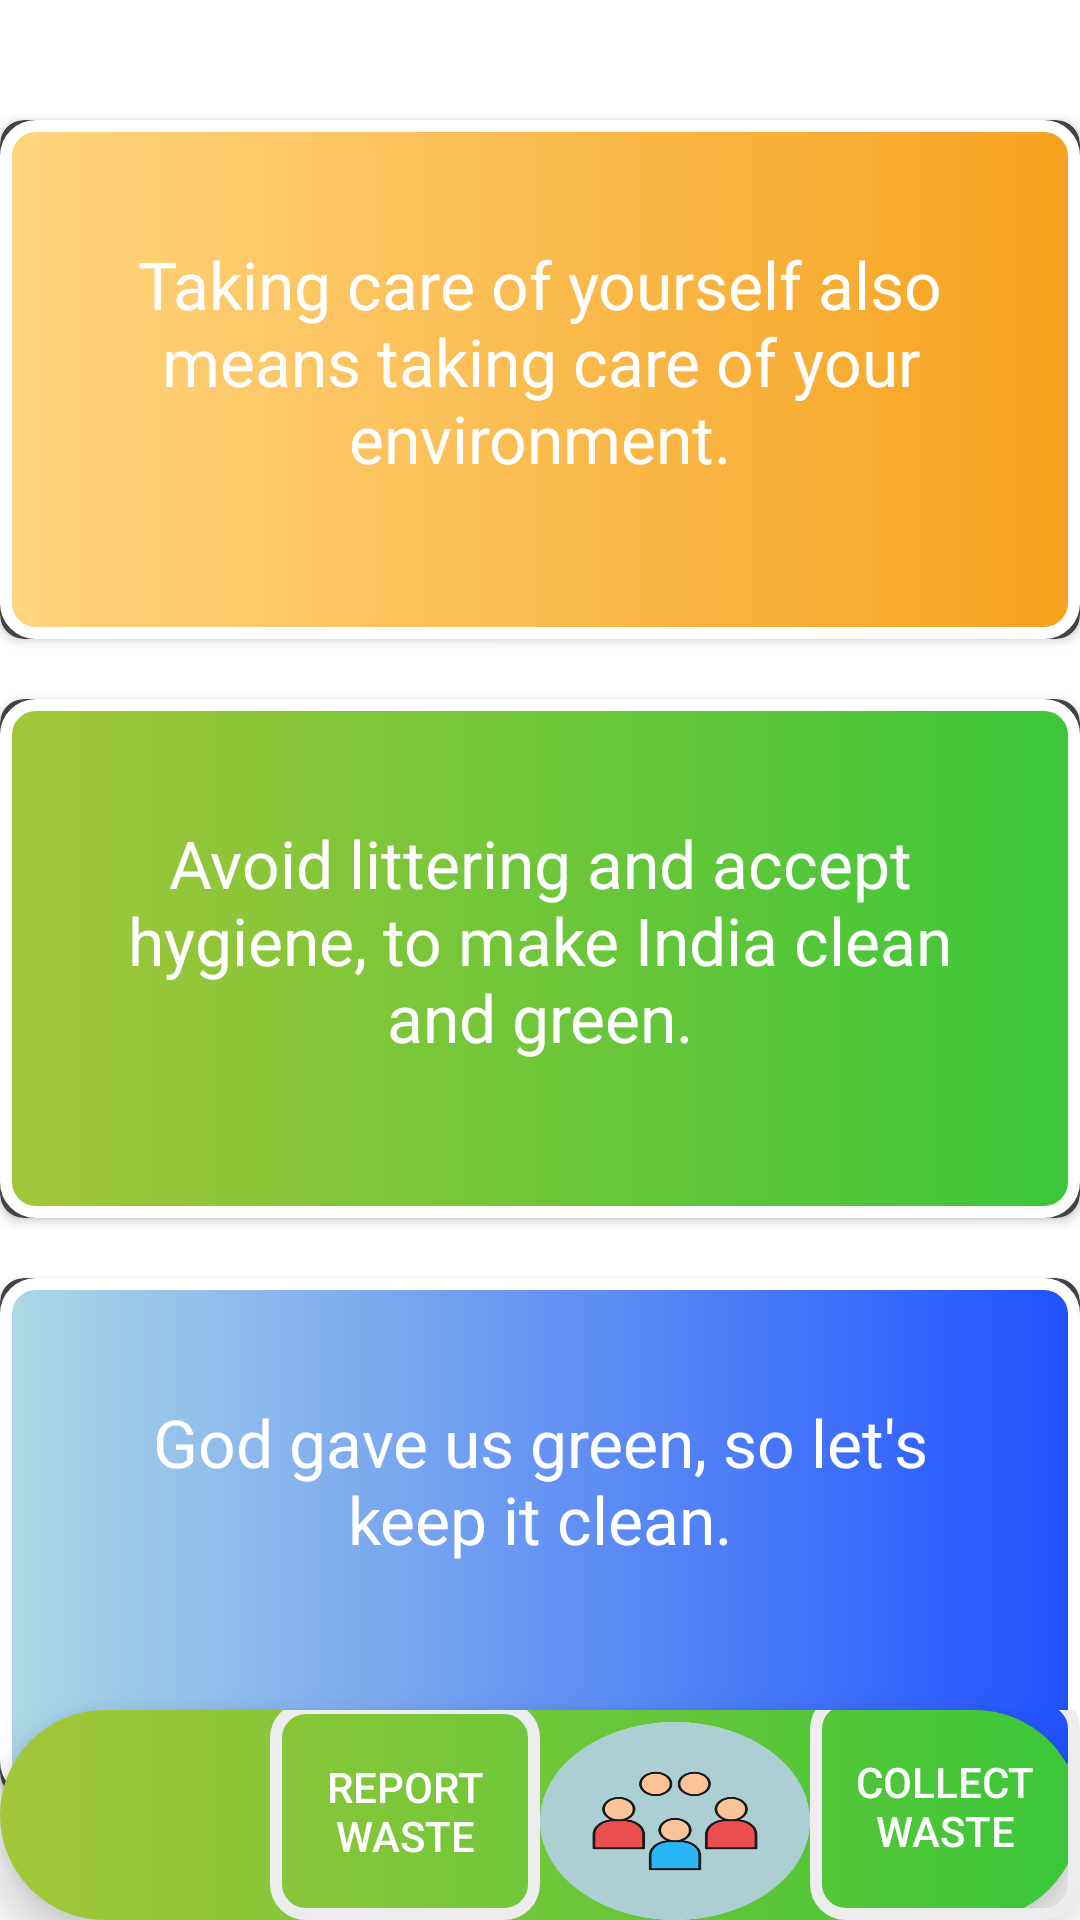

Write the Android layout XML for this screen, with the resource values it uses.
<!-- AndroidManifest.xml: application theme Theme.AppCompat -->
<!-- res/layout/activity_home.xml -->
<?xml version="1.0" encoding="utf-8"?>
<androidx.constraintlayout.widget.ConstraintLayout
    xmlns:android="http://schemas.android.com/apk/res/android"
    xmlns:app="http://schemas.android.com/apk/res-auto"
    xmlns:tools="http://schemas.android.com/tools"
    android:layout_width="match_parent"
    android:layout_height="match_parent"
    tools:context=".HomeActivity"
    android:background="@color/white">

    <androidx.cardview.widget.CardView
        android:id="@+id/cardView"
        android:layout_width="match_parent"
        android:layout_height="173dp"
        android:layout_marginTop="40dp"
        app:cardCornerRadius="8dp"
        app:layout_constraintEnd_toEndOf="parent"
        app:layout_constraintStart_toStartOf="parent"
        app:layout_constraintTop_toTopOf="parent">

        <LinearLayout
            android:id="@+id/linearLayout1"
            android:layout_width="match_parent"
            android:layout_height="match_parent"
            android:background="@drawable/card_view_background_first"
            android:orientation="vertical">

            <LinearLayout
                android:layout_width="match_parent"
                android:layout_height="wrap_content"
                android:layout_marginStart="30dp"
                android:layout_marginTop="20dp"
                android:layout_marginEnd="30dp"
                android:orientation="horizontal">

                <LinearLayout
                    android:layout_width="wrap_content"
                    android:layout_height="wrap_content"
                    android:orientation="vertical">

                    <TextView
                        android:layout_width="wrap_content"
                        android:layout_height="wrap_content"
                        android:layout_marginTop="20dp"
                        android:gravity="center"
                        android:text="Taking care of yourself also means taking care of your environment."
                        android:textColor="@color/white"
                        android:textSize="22sp" />

                </LinearLayout>
            </LinearLayout>

        </LinearLayout>
    </androidx.cardview.widget.CardView>

    <androidx.cardview.widget.CardView
        android:id="@+id/cardView2"
        android:layout_width="match_parent"
        android:layout_height="173dp"
        android:layout_marginTop="20dp"
        app:cardCornerRadius="8dp"
        app:layout_constraintEnd_toEndOf="parent"
        app:layout_constraintStart_toStartOf="parent"
        app:layout_constraintTop_toBottomOf="@+id/cardView">

        <LinearLayout
            android:id="@+id/linearLayout3"
            android:layout_width="match_parent"
            android:layout_height="match_parent"
            android:background="@drawable/card_view_background_second"
            android:orientation="vertical">

            <LinearLayout
                android:layout_width="match_parent"
                android:layout_height="wrap_content"
                android:layout_marginStart="30dp"
                android:layout_marginTop="20dp"
                android:layout_marginEnd="30dp"
                android:orientation="horizontal">

                <LinearLayout
                    android:layout_width="wrap_content"
                    android:layout_height="wrap_content"
                    android:orientation="vertical">

                    <TextView
                        android:layout_width="wrap_content"
                        android:layout_height="wrap_content"
                        android:layout_marginTop="20dp"
                        android:gravity="center"
                        android:text="Avoid littering and accept hygiene, to make India clean and green."
                        android:textColor="@color/white"
                        android:textSize="22sp" />

                </LinearLayout>
            </LinearLayout>

        </LinearLayout>
    </androidx.cardview.widget.CardView>

    <androidx.cardview.widget.CardView
        android:layout_width="match_parent"
        android:layout_height="173dp"
        app:cardCornerRadius="8dp"
        app:layout_constraintEnd_toEndOf="parent"
        app:layout_constraintStart_toStartOf="parent"
        app:layout_constraintTop_toBottomOf="@+id/cardView2"
        android:layout_marginTop="20dp">

        <LinearLayout
            android:id="@+id/linearLayout8"
            android:layout_width="match_parent"
            android:layout_height="match_parent"
            android:background="@drawable/card_view_background_third"
            android:orientation="vertical">

            <LinearLayout
                android:layout_width="match_parent"
                android:layout_height="wrap_content"
                android:layout_marginStart="30dp"
                android:layout_marginTop="20dp"
                android:layout_marginEnd="30dp"
                android:orientation="horizontal">

                <LinearLayout
                    android:layout_width="wrap_content"
                    android:layout_height="wrap_content"
                    android:orientation="vertical">

                    <TextView
                        android:layout_width="wrap_content"
                        android:layout_height="wrap_content"
                        android:layout_marginTop="20dp"
                        android:gravity="center"
                        android:text="God gave us green, so let's keep it clean."
                        android:textColor="@color/white"
                        android:textSize="22sp" />

                </LinearLayout>
            </LinearLayout>

        </LinearLayout>
    </androidx.cardview.widget.CardView>


    <com.google.android.material.bottomnavigation.BottomNavigationView
        android:id="@+id/bottomNavigationView"
        android:layout_width="match_parent"
        android:layout_height="70dp"
        android:background="@drawable/navigation_bg"
        android:elevation="35dp"
        app:layout_constraintBottom_toBottomOf="parent"
        app:layout_constraintEnd_toEndOf="parent"
        app:layout_constraintStart_toStartOf="parent">
        <LinearLayout
            android:layout_width="match_parent"
            android:layout_height="match_parent"
            android:orientation="horizontal"
            android:gravity="center_horizontal">
            <Button
                android:id="@+id/btn_home"
                android:layout_width="match_parent"
                android:layout_height="match_parent"
                android:background="@drawable/home"
                android:layout_marginTop="4dp"
                android:layout_weight="1"
                />

            <Button
                android:id="@+id/btn_report"
                android:layout_width="match_parent"
                android:layout_height="match_parent"
                android:background="@drawable/user_image_background"
                android:text="Report Waste"
                android:layout_marginTop="-3dp"
                android:layout_weight="1"/>
            <Button
                android:id="@+id/btn_community"
                android:layout_width="match_parent"
                android:layout_height="match_parent"
                android:background="@drawable/fam"
                android:layout_marginTop="4dp"
                android:layout_weight="1"/>
            <Button
                android:id="@+id/btn_collect"
                android:layout_width="match_parent"
                android:layout_height="match_parent"
                android:background="@drawable/user_image_background"
                android:text="Collect Waste"
                android:layout_marginTop="-6dp"
                android:layout_weight="1"/>

        </LinearLayout>
    </com.google.android.material.bottomnavigation.BottomNavigationView>
</androidx.constraintlayout.widget.ConstraintLayout>
<!-- resources referenced by this layout -->
<resources>
  <color name="white">#FFFFFFFF</color>
  <!-- drawable card_view_background_first (drawable) -->
  <?xml version="1.0" encoding="utf-8"?>
  <shape xmlns:android="http://schemas.android.com/apk/res/android">
  
      <stroke
          android:width="4dp"
          android:color="@color/white"/>
      <corners android:radius="10dp"
          />
      <gradient
          android:angle="360"
          android:endColor="@color/darkorange"
          android:startColor="@color/lightorange"
          android:type="linear"/>
      <corners android:radius="10dp"/>
  </shape>
  <!-- drawable card_view_background_second (drawable) -->
  <?xml version="1.0" encoding="utf-8"?>
  <shape xmlns:android="http://schemas.android.com/apk/res/android">
  
      <stroke
          android:width="4dp"
          android:color="@color/white"/>
      <corners android:radius="10dp"
          />
      <gradient
          android:angle="360"
          android:endColor="@color/green"
          android:startColor="@color/lightgreen"
          android:type="linear"/>
      <corners android:radius="10dp"/>
  </shape>
  <!-- drawable card_view_background_third (drawable) -->
  <?xml version="1.0" encoding="utf-8"?>
  <shape xmlns:android="http://schemas.android.com/apk/res/android">
  
      <stroke
          android:width="4dp"
          android:color="@color/white"/>
      <corners android:radius="10dp"
          />
      <gradient
          android:angle="360"
          android:endColor="@color/darkblue"
          android:startColor="@color/lightblue"
          android:type="linear"/>
      <corners android:radius="10dp"/>
  </shape>
  <!-- drawable fam: png bitmap (drawable, 38874 bytes) -->
  <!-- drawable navigation_bg (drawable) -->
  <?xml version="1.0" encoding="utf-8"?>
  <shape xmlns:android="http://schemas.android.com/apk/res/android">
  
      <corners android:radius="40dp"
          />
      <gradient
          android:angle="360"
          android:endColor="@color/green"
          android:startColor="@color/lightgreen"
          android:type="linear"/>
      <corners android:radius="40dp"/>
  </shape>
  <!-- drawable user_image_background (drawable) -->
  <?xml version="1.0" encoding="utf-8"?>
  <shape xmlns:android="http://schemas.android.com/apk/res/android">
  
      <stroke
          android:width="4dp"
          android:color="@color/grey"/>
          <corners android:radius="10dp"
          />
  </shape>
  <style name="Theme.AppCompat" parent="Base.Theme.AppCompat" />
  <color name="darkorange">#F6A21E</color>
  <color name="lightorange">#FFD580</color>
  <color name="green">#3bc639</color>
  <color name="lightgreen">#A4C639</color>
  <color name="darkblue">#1F51FF</color>
  <color name="lightblue">#ADD8E6</color>
  <color name="grey">#EEEDED</color>
  <style name="Base.Theme.AppCompat" parent="Theme.Material3.DayNight.NoActionBar">
          
          
      </style>
</resources>
